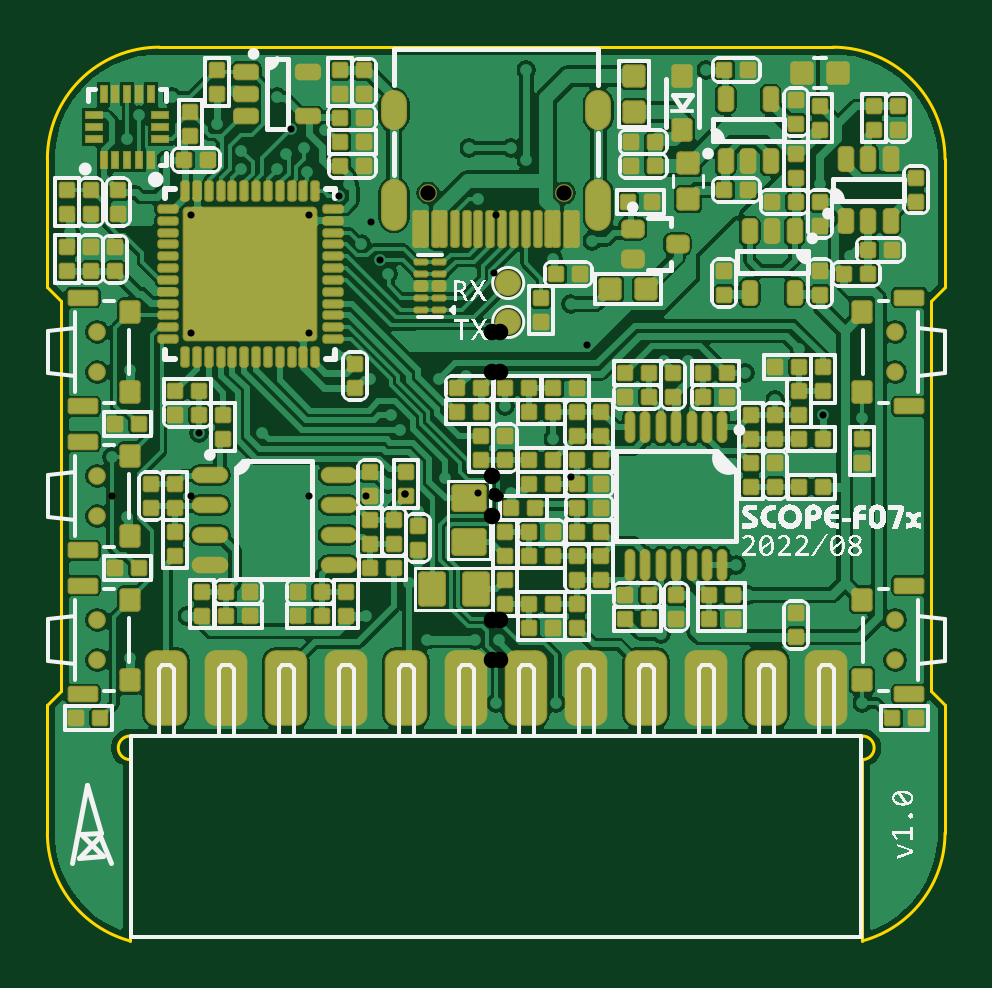
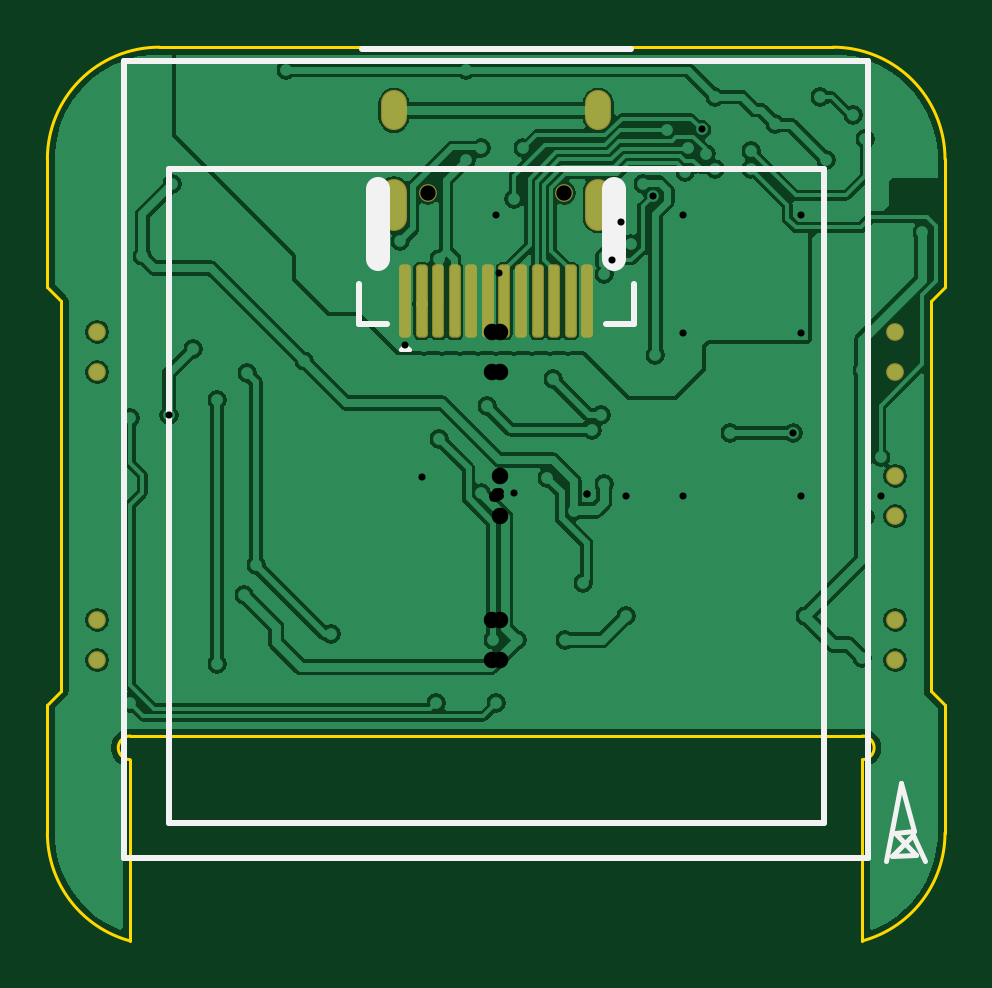
Circuit board: 11 layer files. Board 38.0 x 37.8 mm.
- drill: Scope-RoundHoles.TXT (2172 bytes)
- drill: Scope-SlotHoles.TXT (262 bytes)
- bottom_copper: Scope.GBL (37425 bytes)
- bottom_silk: Scope.GBO (982 bytes)
- paste: Scope.GBP (763 bytes)
- bottom_mask: Scope.GBS (1140 bytes)
- outline: Scope.GM1 (929 bytes)
- top_copper: Scope.GTL (100004 bytes)
- top_silk: Scope.GTO (84863 bytes)
- paste: Scope.GTP (15254 bytes)
- top_mask: Scope.GTS (15693 bytes)

=== drill: Scope-RoundHoles.TXT ===
M48
;Layer_Color=9474304
;FILE_FORMAT=2:5
INCH,LZ
;TYPE=PLATED
T1F00S00C0.01181
T3F00S00C0.02559
T4F00S00C0.02756
%
T01
X-0066Y-0046
X-007Y-0041
Y-0024
X-0061Y-0027
X-005Y-0025
X-00515Y-002
Y-00135
X-0041Y-001
Y-0004
Y0002
X-0033
Y-0004
Y-001
X-0023Y0001
X-0018Y0002
X-0013Y-00025
Y-0011
X-00145Y-00145
X-00167Y-00211
X-0021627Y-002
X-00205Y-0025
X-00115Y-0024
X-001Y-00275
Y-0036
X0Y-00345
X001
X00195Y-00325
X00305
X003Y-0026
X00275Y-0023
X00185Y-0017
X00115Y-00245
X00005Y-0024
X-00035
X00025Y00005
X00095Y-00035
Y00095
X0006Y0009
X00015Y0015
X-0005Y002
X-00095Y00195
X-0009Y0025
X-0006
X-0003
X0
X0003
X0006
X0009
X0012
X0015157Y0025106
X0018Y0028
X0012404Y003202
X00095Y00395
X00175Y0039
X0016Y00425
X0014Y0058
X00135Y0067
X0Y0068
X-0006
X-0012
X-00045Y0058
X0Y00555
X00025Y0058
X0005Y0056
X-0002993Y00495
X-000413Y0037087
X-0015154Y00355
X-0018Y0037
X-0019335Y0039335
X-00225Y0042
X-0020835Y0045665
X-0026143Y0050011
X-00245Y0052
X-00315Y0054
X-0032Y0058
X-0035Y0057
X-00365Y00545
X-00425
Y00575
X-0048
X-00465Y0062
X-00435Y00675
X-00365Y00665
X-0034228Y0061101
X-00285Y0061
X-0031157Y0046843
X-0041
Y0037
Y0027158
X-0050842
Y0037
Y0046843
X-006Y0047
X-00575Y0052
X-0055Y0056
X-00615Y00595
X-00595Y00635
X-0054Y00665
X-00715Y0055
X-0071Y0044
X-00675
X-0064Y0034
X-0061Y0021
X-0066Y0012
X-0064061Y00065
X-007Y0
X-00615Y-00035
X-00535Y00105
X-0049516Y0010516
X-0039Y00105
X-0016Y0011
X-00175Y00135
X-0021Y00195
X-00265Y00235
X-0031157Y0027158
Y0037
X-0015155Y00265
X-0012Y0025
X-00085Y0003
X0024Y0004
X003
X0036
Y-0004
X003
X0024
X004Y-00115
X0042Y-00165
Y-00205
X004Y-00275
Y-00325
X00505
X00465Y-0027981
X00575Y-002
X0054Y-00135
X0053Y-00065
X00495Y00055
X0054531Y0013516
X0061Y0013
Y0002
X0068Y0008
Y-0009
X0064Y-00245
X0061Y-00345
X0066Y-0046
X00465Y0016
X00425Y00165
X00415Y00205
X0032Y00225
X0028
X00175Y0018
X00505Y00245
X00555Y0026
X00575Y0032
X0059Y004
X0054Y00405
X0046
X0038Y004
X0054Y0052
X-004Y-0025
X007Y-0024
Y-0041
Y0024
X0069Y0041
Y00565
X006Y0069
Y00715
X0048Y0072
Y00695
X0035Y0071
X0005
X-00365
X-00595Y00705
T03
X-0011378Y0050484
X0011378
T04
X-00665Y-0027347
Y-0020653
Y-0003347
Y0003347
Y0020653
Y0027347
X00665
Y0020653
Y-0020653
Y-0027347
M30

=== drill: Scope-SlotHoles.TXT ===
M48
;Layer_Color=9474304
;FILE_FORMAT=2:5
INCH,LZ
;TYPE=PLATED
T2F00S00C0.02362
%
G90
G05
T02
G00X-0017028Y0050681
M15
G01Y004635
M16
G00X-0017028Y0065445
M15
G01Y0063083
M16
G00X0017028Y0065445
M15
G01Y0063083
M16
G00X0017028Y0050681
M15
G01Y004635
M16
M17
M30

=== bottom_copper: Scope.GBL (37425 bytes, source omitted) ===
=== bottom_silk: Scope.GBO ===
G04*
G04 #@! TF.GenerationSoftware,Altium Limited,Altium Designer,19.1.5 (86)*
G04*
G04 Layer_Color=32896*
%FSLAX25Y25*%
%MOIN*%
G70*
G01*
G75*
%ADD15C,0.00600*%
%ADD16C,0.00800*%
%ADD17C,0.01000*%
%ADD83C,0.03937*%
D15*
X15157Y24319D02*
Y25106D01*
X15945Y24319D01*
X14370D02*
X15157Y25106D01*
X14370Y24319D02*
X15945D01*
D16*
X-71400Y-60850D02*
X-69500Y-56450D01*
X-66000Y-60050D01*
X-70000Y-59750D02*
X-66000Y-60050D01*
X-70000Y-59750D02*
X-66400Y-56150D01*
X-69700Y-55850D02*
X-66400Y-56150D01*
X-69700Y-55850D02*
X-67400Y-47850D01*
X-64900Y-60850D01*
D17*
X18216Y28673D02*
X22941D01*
X-22941D02*
X-18217D01*
X-22941D02*
Y35366D01*
X-54567Y-54567D02*
X54567D01*
X-54567D02*
Y54567D01*
X54567Y-54567D02*
Y54567D01*
X-54567D02*
X54567D01*
X-62047Y-60276D02*
X62047D01*
X-62047D02*
X-62047Y72480D01*
X62047Y-60276D02*
X62047Y72480D01*
X-62047D02*
X62047D01*
X-22441Y74449D02*
X22441D01*
X22941Y28673D02*
Y35366D01*
D83*
X19685Y39421D02*
Y51232D01*
X-19685Y39421D02*
Y51232D01*
M02*

=== paste: Scope.GBP (763 bytes, source withheld) ===
=== bottom_mask: Scope.GBS ===
G04*
G04 #@! TF.GenerationSoftware,Altium Limited,Altium Designer,19.1.5 (86)*
G04*
G04 Layer_Color=16711935*
%FSLAX25Y25*%
%MOIN*%
G70*
G01*
G75*
%ADD68O,0.04337X0.06699*%
%ADD69O,0.04337X0.08668*%
%ADD70C,0.02959*%
G04:AMPARAMS|DCode=82|XSize=19.75mil|YSize=122.11mil|CornerRadius=5.94mil|HoleSize=0mil|Usage=FLASHONLY|Rotation=180.000|XOffset=0mil|YOffset=0mil|HoleType=Round|Shape=RoundedRectangle|*
%AMROUNDEDRECTD82*
21,1,0.01975,0.11024,0,0,180.0*
21,1,0.00787,0.12211,0,0,180.0*
1,1,0.01187,-0.00394,0.05512*
1,1,0.01187,0.00394,0.05512*
1,1,0.01187,0.00394,-0.05512*
1,1,0.01187,-0.00394,-0.05512*
%
%ADD82ROUNDEDRECTD82*%
D68*
X-17028Y64264D02*
D03*
X17028D02*
D03*
D69*
Y48516D02*
D03*
X-17028D02*
D03*
D70*
X-11378Y50484D02*
D03*
X11378D02*
D03*
X-66500Y20653D02*
D03*
Y27347D02*
D03*
Y-27347D02*
D03*
Y-20653D02*
D03*
Y-3347D02*
D03*
Y3347D02*
D03*
X66500Y-20653D02*
D03*
Y-27347D02*
D03*
Y27347D02*
D03*
Y20653D02*
D03*
D82*
X-12399Y32520D02*
D03*
X15160D02*
D03*
X6892D02*
D03*
X-1376D02*
D03*
X-9643D02*
D03*
X9648D02*
D03*
X12404D02*
D03*
X1380D02*
D03*
X4136D02*
D03*
X-4131D02*
D03*
X-6887D02*
D03*
X-15155D02*
D03*
M02*

=== outline: Scope.GM1 ===
G04*
G04 #@! TF.GenerationSoftware,Altium Limited,Altium Designer,19.1.5 (86)*
G04*
G04 Layer_Color=16711935*
%FSLAX25Y25*%
%MOIN*%
G70*
G01*
G75*
%ADD13C,0.00500*%
D13*
X74803Y56142D02*
G03*
X56142Y74803I-18657J4D01*
G01*
X-61024Y-40000D02*
G03*
X-61024Y-43937I0J-1969D01*
G01*
X61024Y-74154D02*
G03*
X74803Y-56142I-4878J18008D01*
G01*
X-74803D02*
G03*
X-61024Y-74154I18657J-4D01*
G01*
X-56142Y74803D02*
G03*
X-74803Y56142I-4J-18657D01*
G01*
X61024Y-43937D02*
G03*
X61024Y-40000I0J1969D01*
G01*
X-74803Y34803D02*
X-72500Y32500D01*
Y-32500D02*
Y32500D01*
X72500Y-32500D02*
Y32500D01*
X-74803Y-34803D02*
X-72500Y-32500D01*
X-61024Y-40000D02*
X61024D01*
X72500Y-32500D02*
X74803Y-34803D01*
Y-56142D02*
Y-34803D01*
X-74803Y-56142D02*
Y-34803D01*
X-61024Y-74154D02*
Y-43937D01*
X72500Y32500D02*
X74803Y34803D01*
X61024Y-74154D02*
Y-43937D01*
X-56142Y74803D02*
X56142D01*
X74803Y34803D02*
Y56142D01*
X-74803Y34803D02*
Y56142D01*
M02*

=== top_copper: Scope.GTL (100004 bytes, source omitted) ===
=== top_silk: Scope.GTO (84863 bytes, source omitted) ===
=== paste: Scope.GTP (15254 bytes, source withheld) ===
=== top_mask: Scope.GTS (15693 bytes, source withheld) ===
